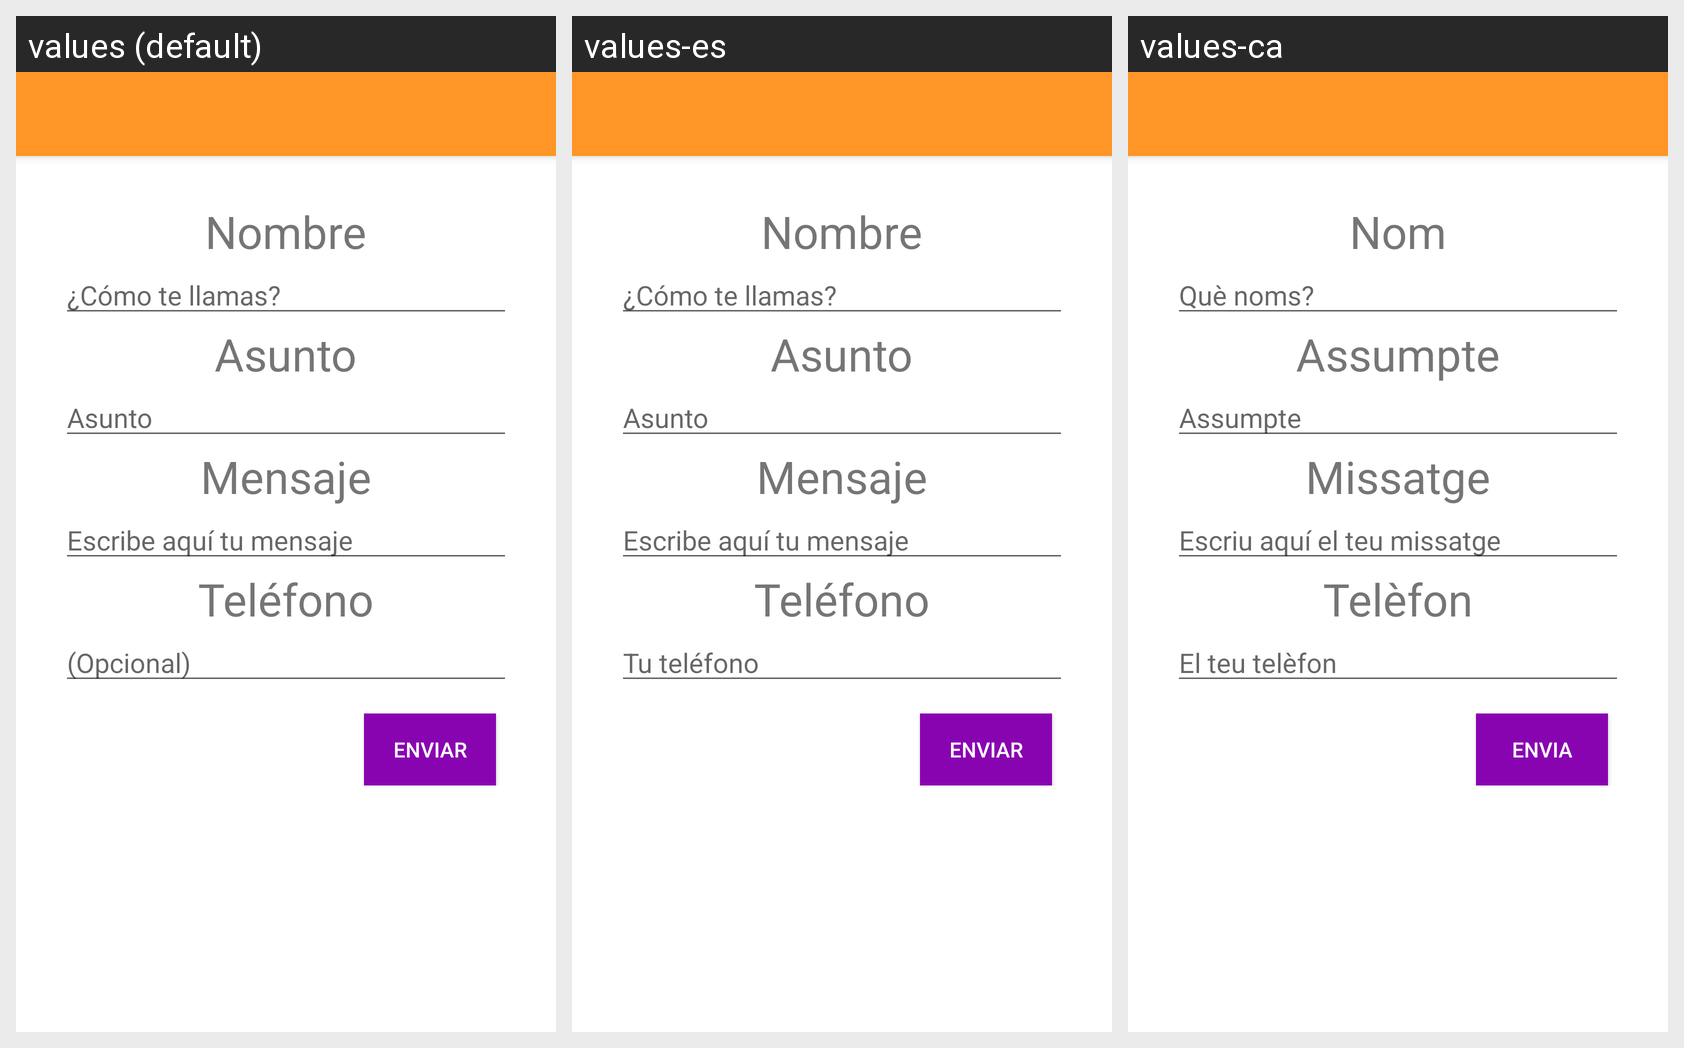

Here is an Android app screen in its default locale and in the app's own translations. Write out the translated-string differences for the strings that appear on this screen.
Android screen res/layout/activity_menu_contact.xml rendered under 3 locales, left to right: values (default), values-es, values-ca. Device: Nexus 5 (rendered at 1080×1920; each locale shown at half size, 540×960, under a caption strip naming it); theme AppTheme.
Strings drawn on this screen, with the default value and each locale's value (text and hints the layout hard-codes appear in the picture but are not listed):

menu_contact_name
  values: Nombre
  values-es: Nombre
  values-ca: Nom

menu_contact_name_hint
  values: ¿Cómo te llamas?
  values-es: ¿Cómo te llamas?
  values-ca: Què noms?

menu_contact_subject
  values: Asunto
  values-es: Asunto
  values-ca: Assumpte

menu_contact_subject_hint
  values: Asunto
  values-es: Asunto
  values-ca: Assumpte

menu_contact_message
  values: Mensaje
  values-es: Mensaje
  values-ca: Missatge

menu_contact_message_hint
  values: Escribe aquí tu mensaje
  values-es: Escribe aquí tu mensaje
  values-ca: Escriu aquí el teu missatge

menu_contact_telephone
  values: Teléfono
  values-es: Teléfono
  values-ca: Telèfon

menu_contact_telephone_hint
  values: (Opcional)
  values-es: Tu teléfono
  values-ca: El teu telèfon

menu_contact_send
  values: Enviar
  values-es: Enviar
  values-ca: Envia
